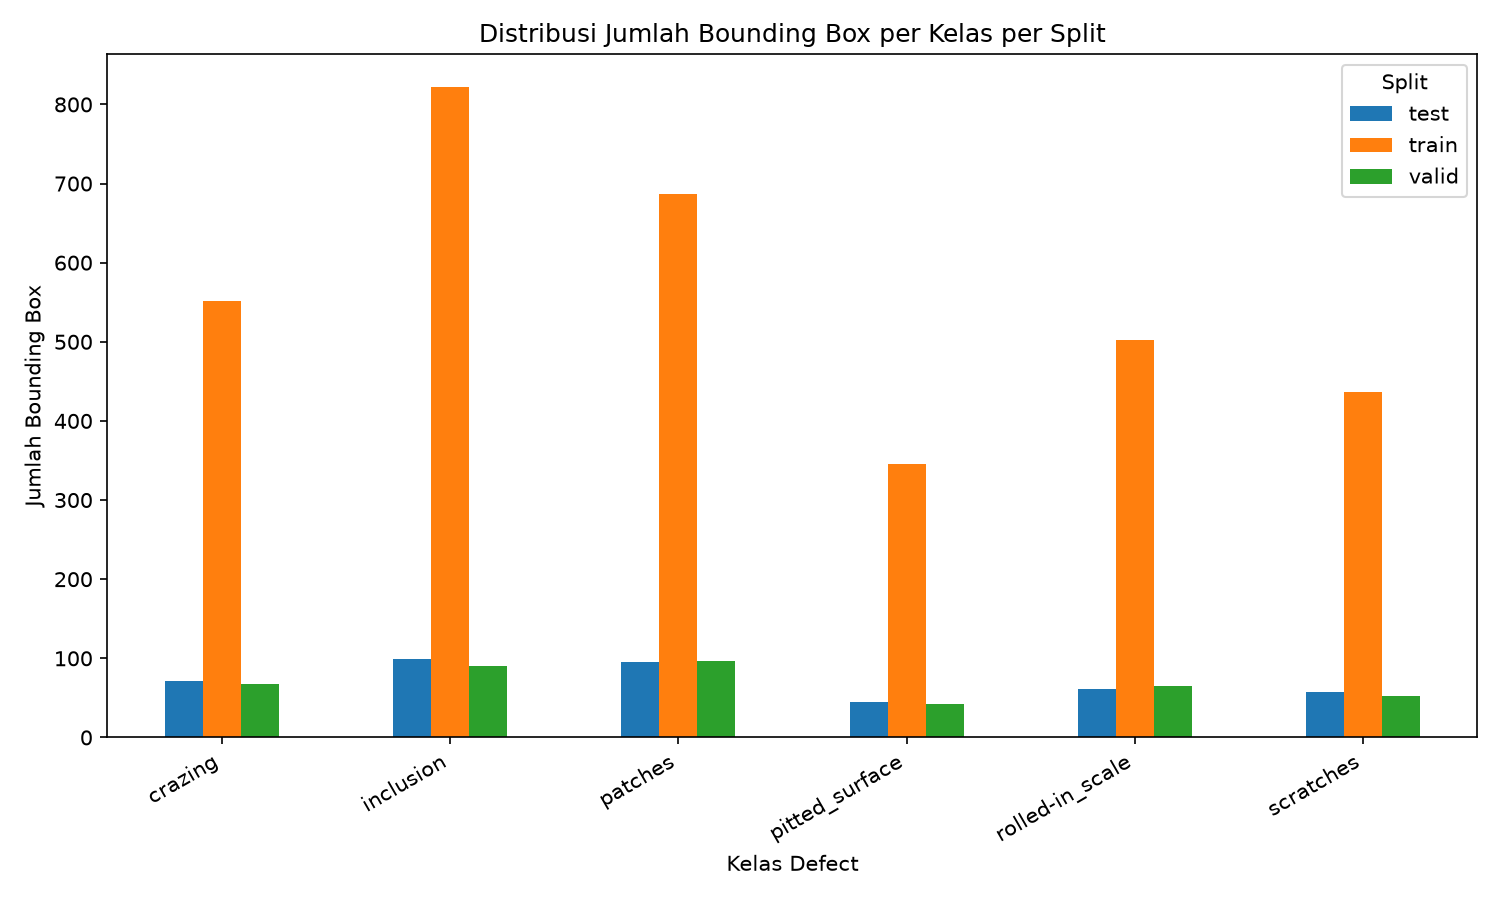

The data file committed next to this chart (first rows):
split, crazing, inclusion, patches, pitted_surface, rolled-in_scale, scratches
test, 71, 99, 95, 45, 61, 58
train, 551, 822, 687, 345, 502, 437
valid, 67, 90, 96, 42, 65, 53
